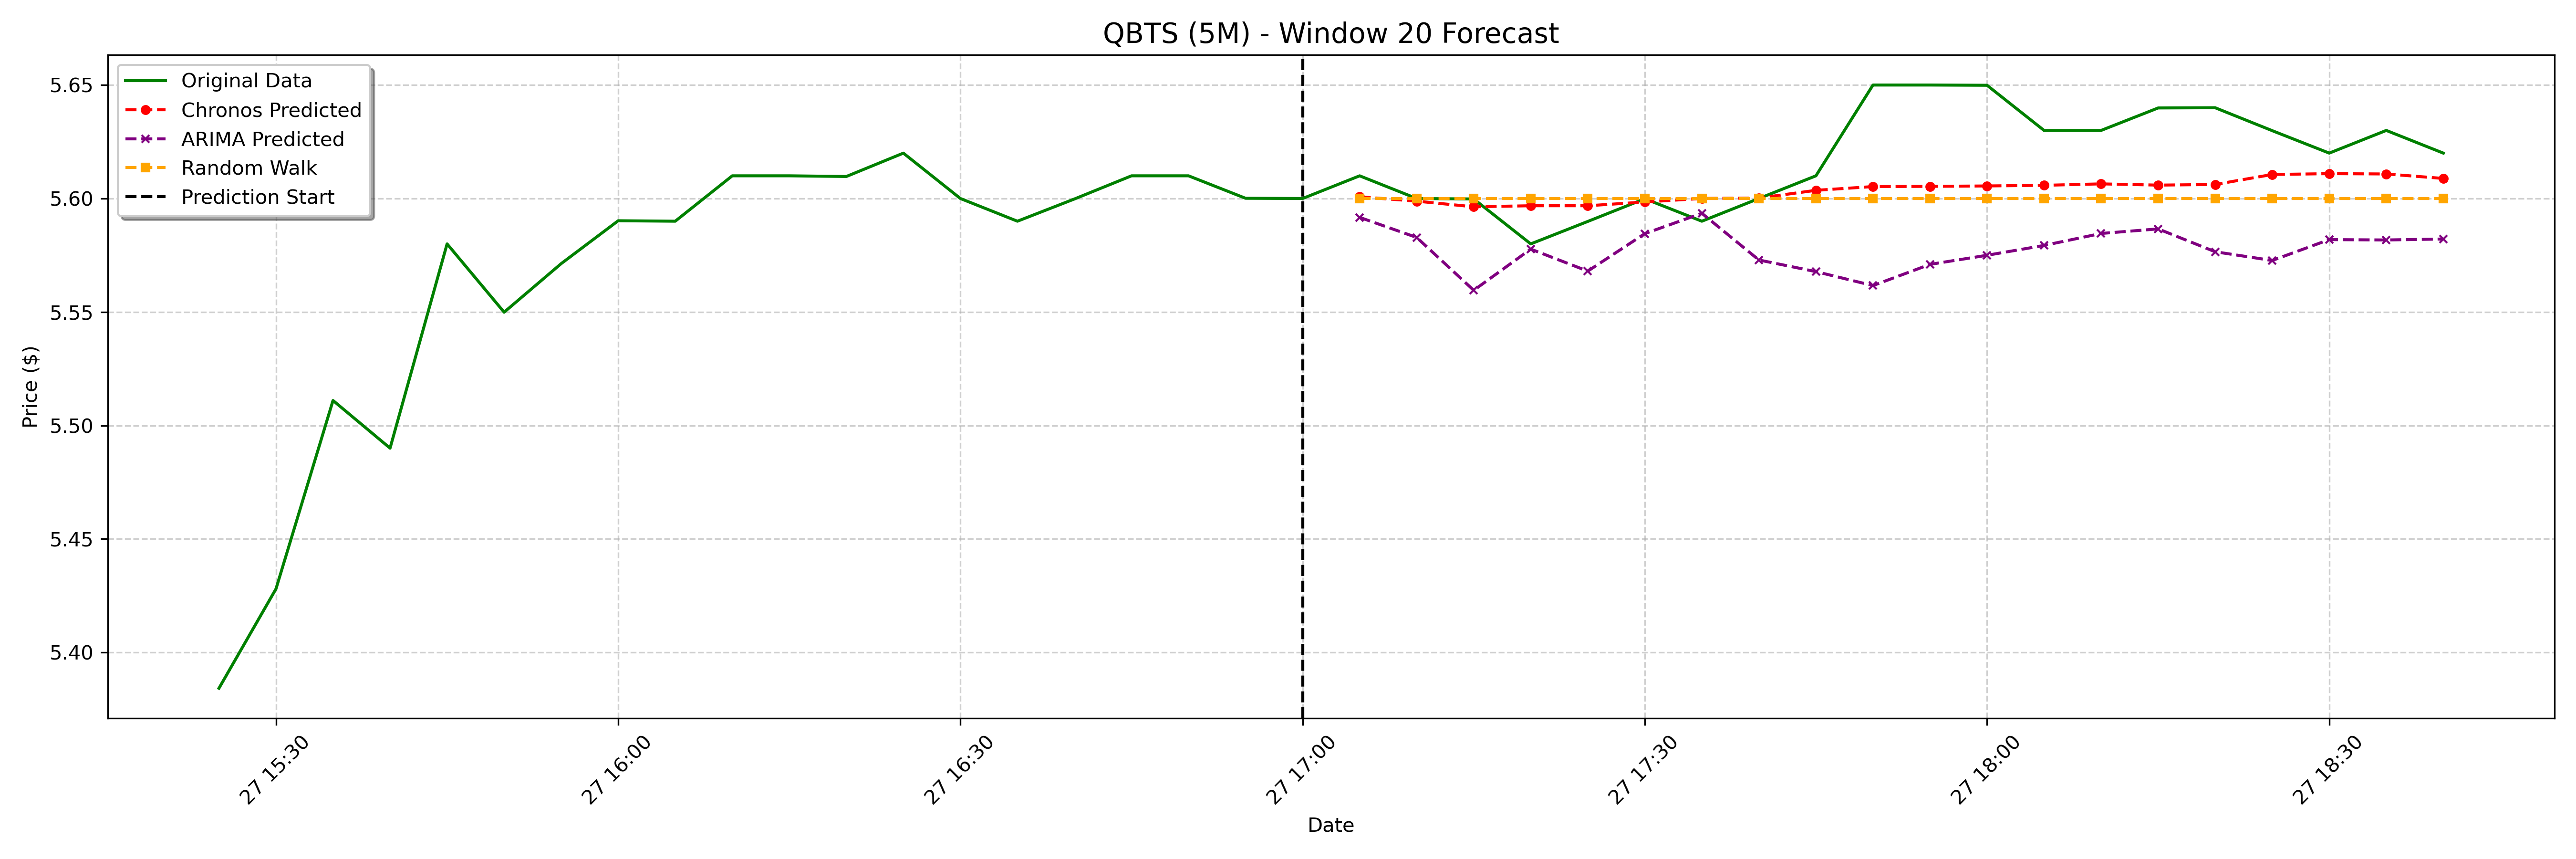

Data behind this chart, as committed beside it:
date, actual, chronos_forecast, arima_forecast, random_walk_forecast
2025-01-27 17:05:00-05:00, 5.61, 5.601, 5.592, 5.6
2025-01-27 17:10:00-05:00, 5.6, 5.599, 5.583, 5.6
2025-01-27 17:15:00-05:00, 5.6, 5.596, 5.56, 5.6
2025-01-27 17:20:00-05:00, 5.58, 5.597, 5.578, 5.6
2025-01-27 17:25:00-05:00, 5.59, 5.597, 5.568, 5.6
2025-01-27 17:30:00-05:00, 5.6, 5.598, 5.585, 5.6
2025-01-27 17:35:00-05:00, 5.59, 5.6, 5.593, 5.6
2025-01-27 17:40:00-05:00, 5.6, 5.6, 5.573, 5.6
2025-01-27 17:45:00-05:00, 5.61, 5.604, 5.568, 5.6
2025-01-27 17:50:00-05:00, 5.65, 5.605, 5.562, 5.6
2025-01-27 17:55:00-05:00, 5.65, 5.605, 5.571, 5.6
2025-01-27 18:00:00-05:00, 5.65, 5.606, 5.575, 5.6
2025-01-27 18:05:00-05:00, 5.63, 5.606, 5.579, 5.6
2025-01-27 18:10:00-05:00, 5.63, 5.606, 5.585, 5.6
2025-01-27 18:15:00-05:00, 5.64, 5.606, 5.587, 5.6
2025-01-27 18:20:00-05:00, 5.64, 5.606, 5.577, 5.6
2025-01-27 18:25:00-05:00, 5.63, 5.611, 5.573, 5.6
2025-01-27 18:30:00-05:00, 5.62, 5.611, 5.582, 5.6
2025-01-27 18:35:00-05:00, 5.63, 5.611, 5.582, 5.6
2025-01-27 18:40:00-05:00, 5.62, 5.609, 5.582, 5.6
